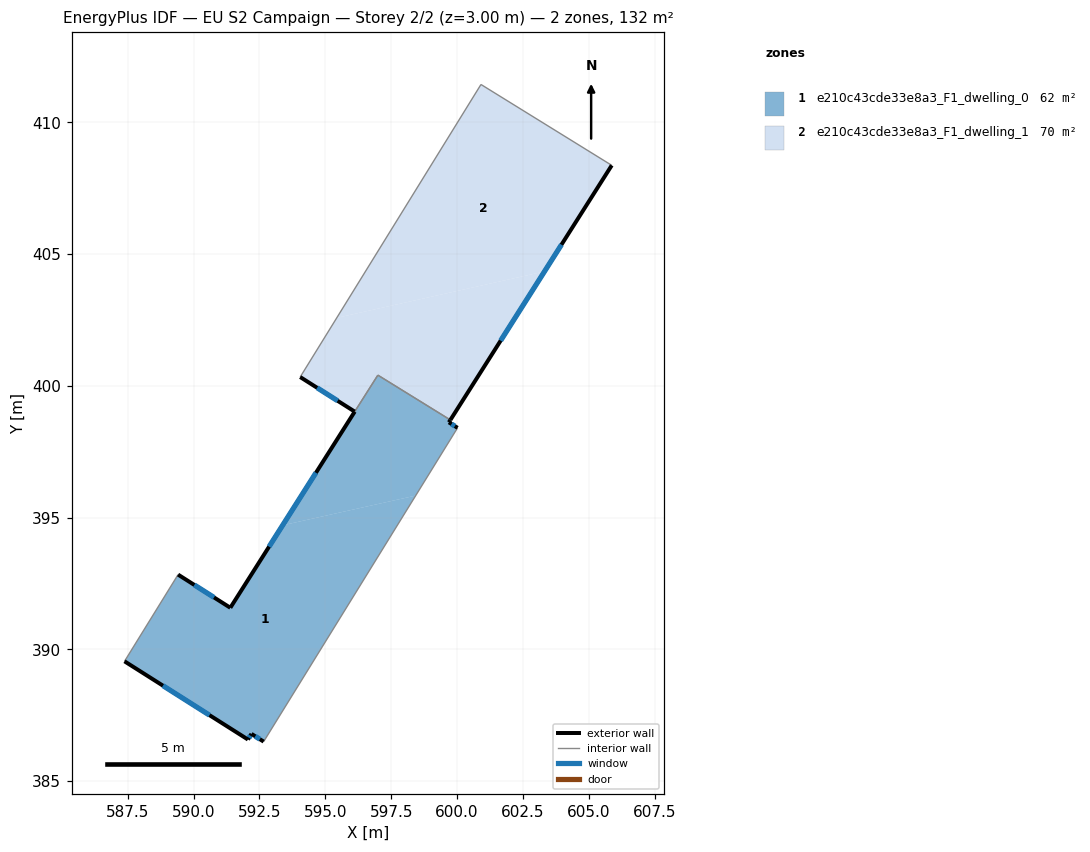
=== STOREY PLAN SPEC (per zone: floor XY polygon, exterior-wall plan segments, windows/doors) ===
zone 1: e210c43cde33e8a3_F1_dwelling_0  (62.0 m²)
  floor: (598.43, 395.83) (592.66, 386.50) (592.20, 386.79) (592.06, 386.58) (587.38, 389.54) (589.41, 392.83) (591.39, 391.58) (593.38, 394.71)
  floor: (599.74, 398.70) (599.69, 398.61) (600.02, 398.40) (598.43, 395.83) (593.38, 394.71) (596.99, 400.40)
  exterior wall: (591.39, 391.58) – (589.41, 392.83)  [2.3 m]
    window: (590.78, 391.97) – (590.03, 392.44)  [1.0 m²]
  exterior wall: (599.69, 398.61) – (599.74, 398.70)  [0.1 m]
  exterior wall: (600.02, 398.40) – (599.69, 398.61)  [0.4 m]
    window: (599.92, 398.47) – (599.79, 398.55)  [0.2 m²]
  exterior wall: (592.20, 386.79) – (592.66, 386.50)  [0.5 m]
    window: (592.34, 386.70) – (592.51, 386.59)  [0.2 m²]
  exterior wall: (592.06, 386.58) – (592.20, 386.79)  [0.3 m]
    window: (592.10, 386.64) – (592.15, 386.72)  [0.1 m²]
  exterior wall: (587.38, 389.54) – (592.06, 386.58)  [5.5 m]
    window: (588.84, 388.62) – (590.60, 387.50)  [2.4 m²]
  exterior wall: (596.11, 399.02) – (591.39, 391.58)  [8.8 m]
    window: (594.64, 396.70) – (592.86, 393.90)  [3.8 m²]
  interior walls: 4
zone 2: e210c43cde33e8a3_F1_dwelling_1  (70.0 m²)
  floor: (603.32, 404.34) (599.74, 398.70) (596.99, 400.41) (596.11, 399.02) (594.04, 400.33) (595.43, 402.58)
  floor: (605.87, 408.37) (603.32, 404.34) (595.43, 402.58) (600.91, 411.43)
  exterior wall: (599.74, 398.70) – (605.87, 408.37)  [11.4 m]
    window: (601.65, 401.71) – (603.96, 405.36)  [4.9 m²]
  exterior wall: (594.05, 400.33) – (596.11, 399.02)  [2.4 m]
    window: (594.69, 399.92) – (595.47, 399.43)  [1.0 m²]
  interior walls: 4

=== DERIVED (storey summary) ===
Building: EU S2 Campaign
Storey: 2 of 2  (floor level z = 3.00 m)
Storey gross floor area: 132.0 m²
Zones on this storey: 2
  - e210c43cde33e8a3_F1_dwelling_0: floor 62.0 m²; exterior wall 18.0 m (54.0 m²); 6 window(s) 7.6 m²; WWR 14.1%
  - e210c43cde33e8a3_F1_dwelling_1: floor 70.0 m²; exterior wall 13.9 m (41.7 m²); 2 window(s) 5.9 m²; WWR 14.2%
Zone adjacency (shared interzone walls):
  - e210c43cde33e8a3_F1_dwelling_0 ↔ e210c43cde33e8a3_F1_dwelling_1